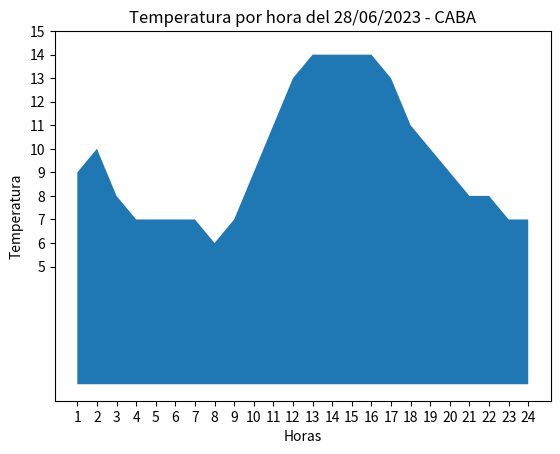

Python code for this plot:
print("\033[H\033[J")

import matplotlib.pyplot as plt

temp = [9,10,8,7,7,7,7,6,7,9,11,13,14,14,14,14,13,11,10,9,8,8,7,7]
hora = [1,2,3,4,5,6,7,8,9,10,11,12,13,14,15,16,17,18,19,20,21,22,23,24]
plt.fill_between(hora,temp), 
plt.title("Temperatura por hora del 28/06/2023 - CABA")
plt.xlabel("Horas")
plt.ylabel("Temperatura")
plt.xticks(range(1,25,1))
plt.yticks(range(5,16,1))
plt.show()